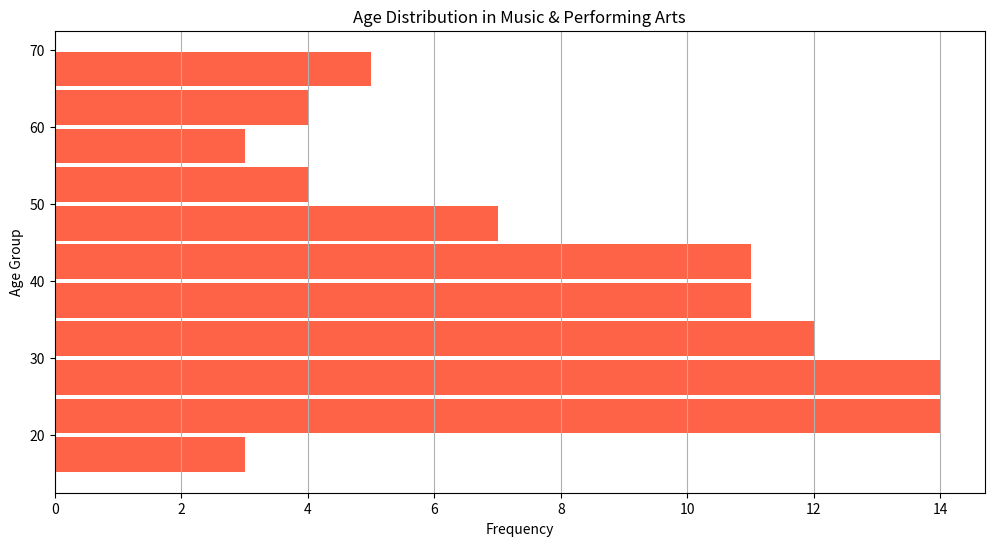

The matplotlib source for this figure:

import matplotlib.pyplot as plt
import numpy as np

ages = [
    17, 18, 19, 20, 20, 21, 21, 21, 22, 22, 23, 23, 23, 24, 24, 24, 24, 25, 25, 
    25, 26, 26, 27, 27, 27, 28, 28, 28, 29, 29, 29, 30, 30, 30, 31, 31, 31, 32, 
    32, 33, 33, 34, 34, 35, 35, 35, 36, 36, 37, 37, 38, 38, 39, 39, 40, 40, 40, 
    41, 41, 42, 42, 43, 43, 44, 44, 45, 45, 46, 46, 47, 48, 49, 50, 52, 53, 54, 
    55, 56, 58, 60, 61, 62, 63, 65, 66, 68, 69, 70
]

bins = range(15, 75, 5)

plt.figure(figsize=(12, 6))
plt.hist(ages, bins=bins, color='#ff6347', rwidth=0.9, orientation='horizontal')
plt.ylabel('Age Group')
plt.xlabel('Frequency')
plt.title('Age Distribution in Music & Performing Arts')
plt.grid(axis='x')
plt.show()
